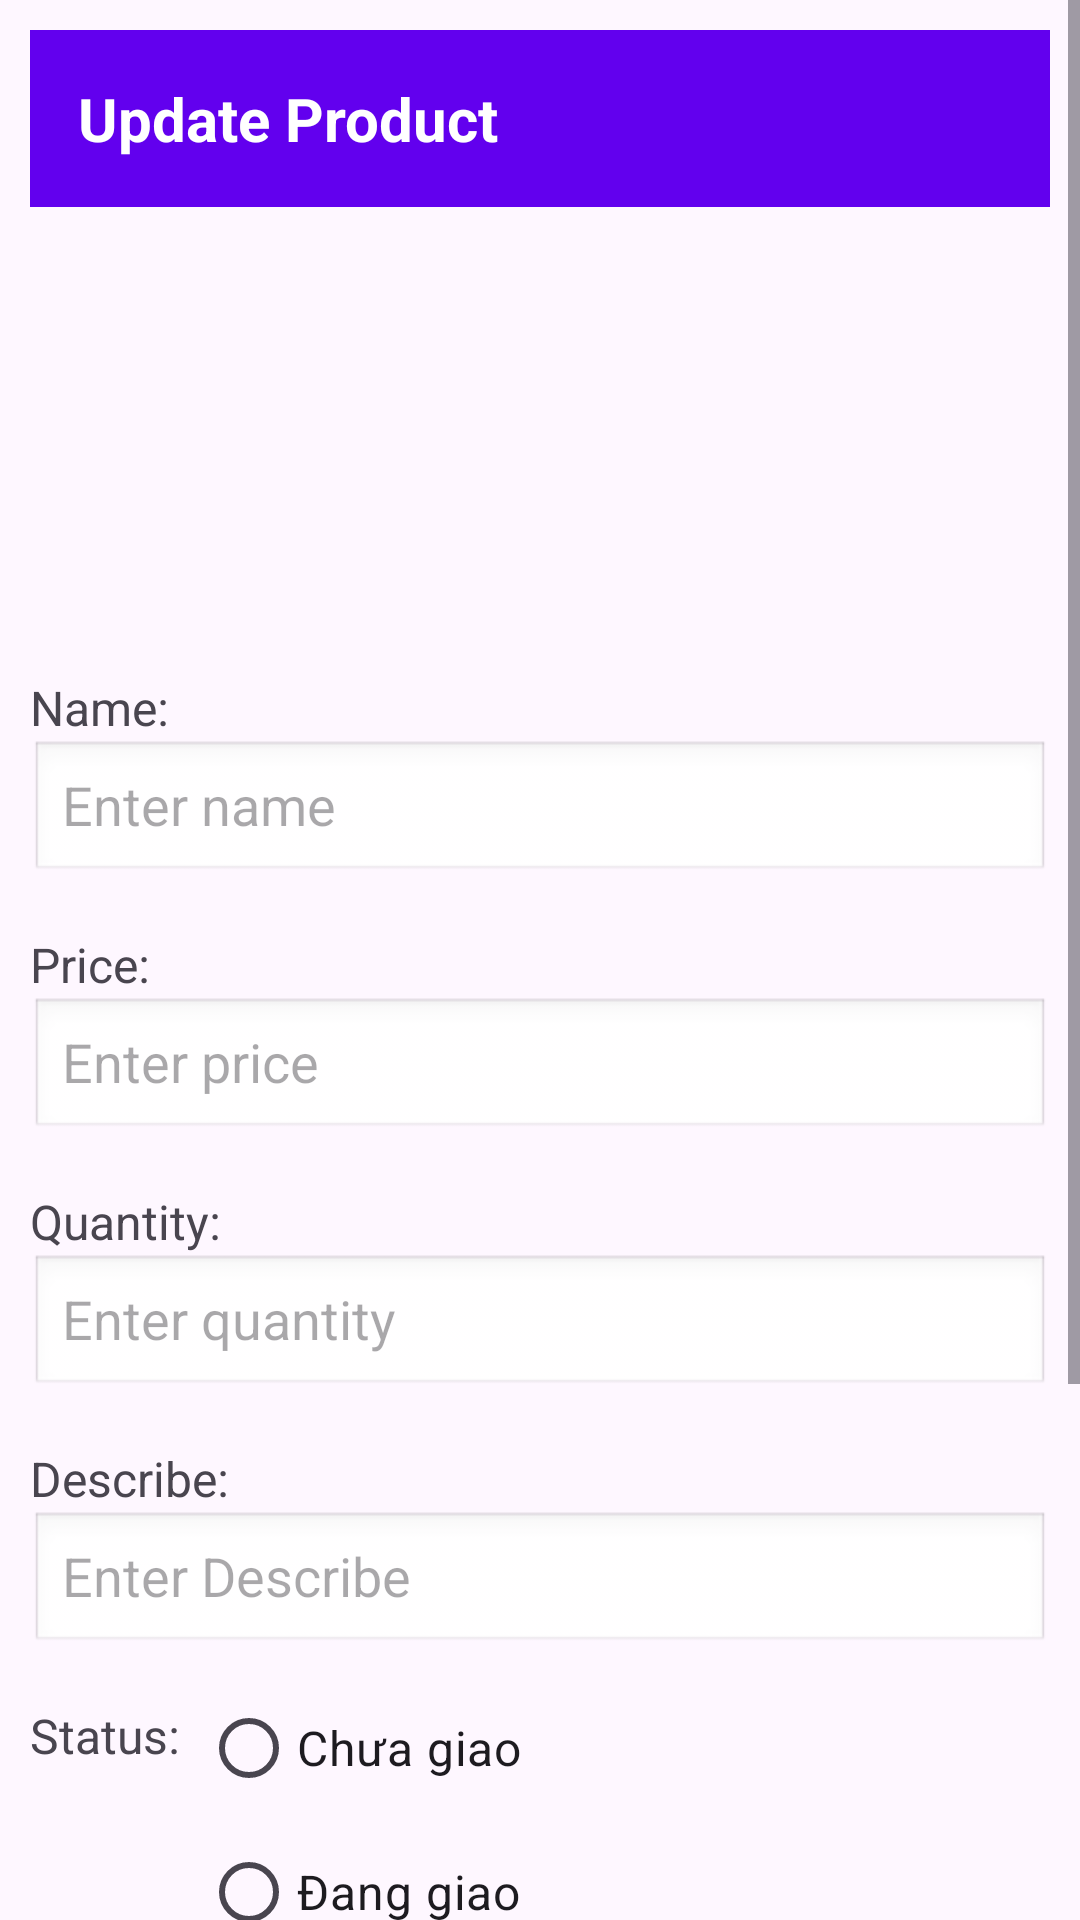

Reconstruct the res/layout file that produces this screen, plus the resources it refers to.
<!-- AndroidManifest.xml: application theme Theme.SweetHub -->
<!-- res/layout/activity_update_product.xml -->
<?xml version="1.0" encoding="utf-8"?>
<androidx.constraintlayout.widget.ConstraintLayout xmlns:android="http://schemas.android.com/apk/res/android"
    xmlns:app="http://schemas.android.com/apk/res-auto"
    xmlns:tools="http://schemas.android.com/tools"
    android:id="@+id/main"
    android:layout_width="match_parent"
    android:layout_height="match_parent"
    tools:context="com.nhom7.sweethub.UpdateProductActivity">

    <ScrollView
        android:layout_width="match_parent"
        android:layout_height="match_parent"
        >

        <LinearLayout
            android:padding="10dp"
            android:layout_width="match_parent"
            android:layout_height="wrap_content"
            android:orientation="vertical">

            
            <TextView
                android:id="@+id/tvTitle"
                android:layout_width="match_parent"
                android:layout_height="wrap_content"
                android:background="#6200EE"
                android:padding="16dp"
                android:text="Update Product"
                android:textColor="#FFFFFF"
                android:textSize="20sp"
                android:textStyle="bold" />

            
            <LinearLayout
                android:layout_width="match_parent"
                android:layout_height="wrap_content"
                android:layout_margin="10dp"
                android:orientation="horizontal">

                <ScrollView
                    android:layout_width="300dp"
                    android:layout_height="wrap_content"
                    android:layout_weight="1"
                    android:orientation="horizontal">

                    <LinearLayout
                        android:id="@+id/imageContainer"
                        android:layout_width="match_parent"
                        android:layout_height="wrap_content"
                        android:orientation="horizontal" />
                </ScrollView>

                <ImageView
                    android:id="@+id/ivChoseImage"
                    android:layout_width="50dp"
                    android:layout_height="120dp"
                    android:layout_weight="1"
                    android:src="@drawable/baseline_image_24"
                    android:contentDescription="Image Placeholder" />
            </LinearLayout>

            
            <TextView
                android:layout_width="wrap_content"
                android:layout_height="wrap_content"
                android:text="Name:"
                android:textSize="16sp"
                android:layout_marginTop="16dp" />

            <EditText
                android:id="@+id/etName"
                android:layout_width="match_parent"
                android:layout_height="wrap_content"
                android:hint="Enter name"
                android:background="@android:drawable/edit_text" />

            
            <TextView
                android:layout_width="wrap_content"
                android:layout_height="wrap_content"
                android:text="Price:"
                android:textSize="16sp"
                android:layout_marginTop="16dp" />

            <EditText
                android:id="@+id/etPrice"
                android:layout_width="match_parent"
                android:layout_height="wrap_content"
                android:inputType="number"
                android:hint="Enter price"
                android:background="@android:drawable/edit_text" />

            


            
            <TextView
                android:layout_width="wrap_content"
                android:layout_height="wrap_content"
                android:text="Quantity:"
                android:textSize="16sp"
                android:layout_marginTop="16dp" />

            <EditText
                android:id="@+id/etQuantity"
                android:layout_width="match_parent"
                android:layout_height="wrap_content"
                android:inputType="numberDecimal"
                android:hint="Enter quantity"
                android:background="@android:drawable/edit_text" />

            
            <TextView
                android:layout_width="wrap_content"
                android:layout_height="wrap_content"
                android:text="Describe:"
                android:textSize="16sp"
                android:layout_marginTop="16dp" />

            
            <EditText
                android:id="@+id/etDescribe"
                android:layout_width="match_parent"
                android:layout_height="wrap_content"
                android:background="@android:drawable/edit_text"
                android:hint="Enter Describe" />

            <LinearLayout
                android:layout_width="match_parent"
                android:layout_height="wrap_content"
                android:orientation="horizontal">

                <TextView
                    android:layout_width="wrap_content"
                    android:layout_height="wrap_content"
                    android:text="Status:"
                    android:textSize="16sp"
                    android:layout_marginTop="16dp" />

                <RadioGroup
                    android:id="@+id/radioGroupStatus"
                    android:layout_width="match_parent"
                    android:layout_height="wrap_content"
                    android:orientation="vertical"
                    android:padding="7dp">

                    <RadioButton
                        android:id="@+id/radioChuaGiao"
                        android:layout_width="wrap_content"
                        android:layout_height="wrap_content"
                        android:text="Chưa giao"
                        android:textSize="16sp" />

                    <RadioButton
                        android:id="@+id/radioDangGiao"
                        android:layout_width="wrap_content"
                        android:layout_height="wrap_content"
                        android:text="Đang giao"
                        android:textSize="16sp" />

                    <RadioButton
                        android:id="@+id/radioDaGiao"
                        android:layout_width="wrap_content"
                        android:layout_height="wrap_content"
                        android:text="Đã giao"
                        android:textSize="16sp" />

                </RadioGroup>
            </LinearLayout>
            <Spinner
                android:id="@+id/spinnerCompany"
                android:layout_width="match_parent"
                android:layout_height="wrap_content"
                android:layout_marginTop="16dp" />



            
            <Button
                android:id="@+id/btnAdd"
                android:layout_width="match_parent"
                android:layout_height="wrap_content"
                android:text="UPDATE"
                android:backgroundTint="#FFA500"
                android:textColor="#FFFFFF"
                android:layout_marginTop="16dp" />

            <Button
                android:id="@+id/btnBack"
                android:layout_width="match_parent"
                android:layout_height="wrap_content"
                android:text="BACK"
                android:backgroundTint="#53504A"
                android:textColor="#FFFFFF"
                android:layout_marginTop="16dp" />
        </LinearLayout>
    </ScrollView>

</androidx.constraintlayout.widget.ConstraintLayout>
<!-- resources referenced by this layout -->
<resources>
  <style name="Theme.SweetHub" parent="Base.Theme.SweetHub" />
  <style name="Base.Theme.SweetHub" parent="Theme.Material3.DayNight.NoActionBar">
          
          
      </style>
</resources>
